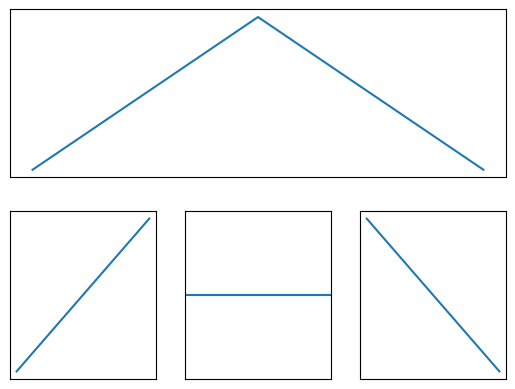

Here is the Python script that generated this plot:
# Ejercicio 7.9
# Modificá el siguiente código para reproducir el gráfico que se muestra. 
# Prestá atención a cómo se numeran los subplots.


import matplotlib.pyplot as plt

fig = plt.figure()

plt.subplot(2, 1, 1) # define la figura de arriba
plt.plot([0,1,2],[0,1,0]) # dibuja la curva
plt.xticks([]), plt.yticks([]) # saca las marcas

plt.subplot(2, 3, 4) # define la primera de abajo, que sería la cuarta si fuera una grilla regular de 3x3
plt.plot([0,1],[0,1])
plt.xticks([]), plt.yticks([])

plt.subplot(2, 3, 5) # define la segundaa de abajo, que sería la quinta si fuera una grilla regular de 3x3
plt.axhline(0.5)
plt.plot()
plt.xticks([]), plt.yticks([])

plt.subplot(2, 3, 6) # define la tercera de abajo, que sería la sexta figura si fuera una grilla regular de 3x3
plt.plot([0,1],[1,0])
plt.xticks([]), plt.yticks([])

plt.show()